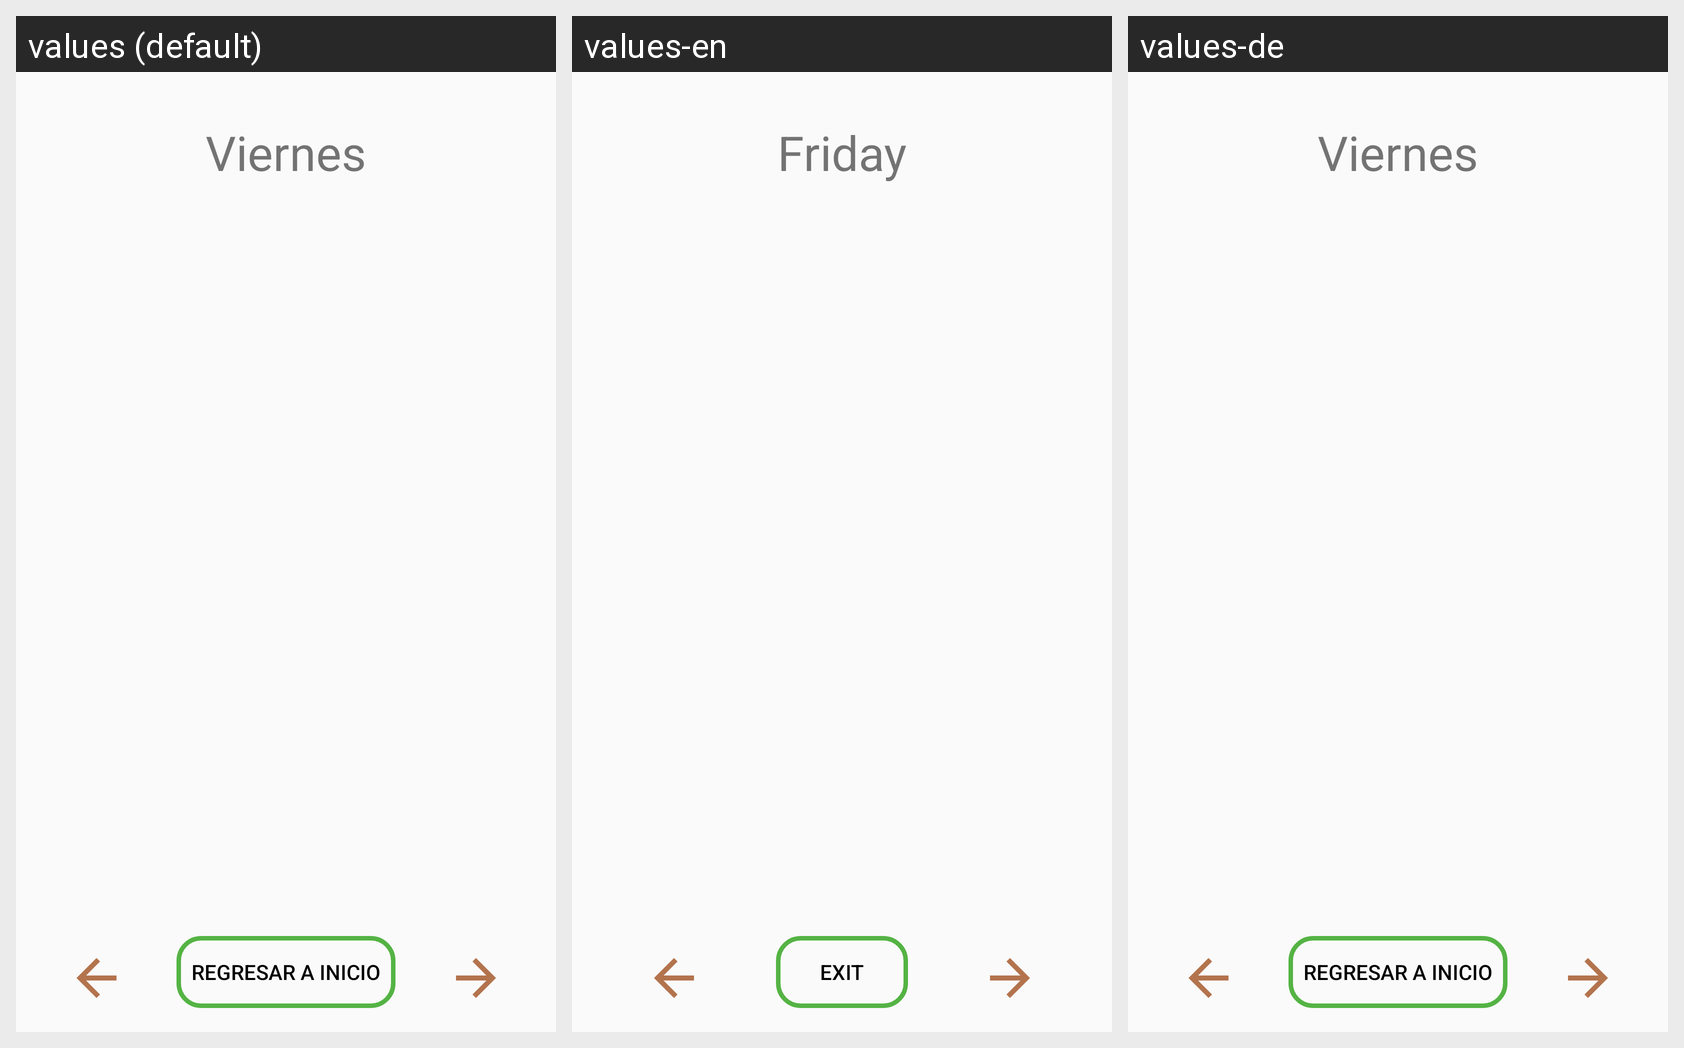

Strings drawn on this Android screen and how each of the app's shown locales translates them:
Android screen res/layout/fragment_viernes.xml rendered under 3 locales, left to right: values (default), values-en, values-de. Device: Nexus 5 (rendered at 1080×1920; each locale shown at half size, 540×960, under a caption strip naming it); theme ThemeLight.FitNutricion.
Strings drawn on this screen, with the default value and each locale's value (text and hints the layout hard-codes, and strings that could not be matched under every locale, appear in the picture but are not listed):

item_viernes
  values: Viernes
  values-en: Friday
  values-de: Viernes  [not translated; the default value is used]

txt_salir
  values: Regresar a inicio
  values-en: Exit
  values-de: Regresar a inicio  [not translated; the default value is used]
